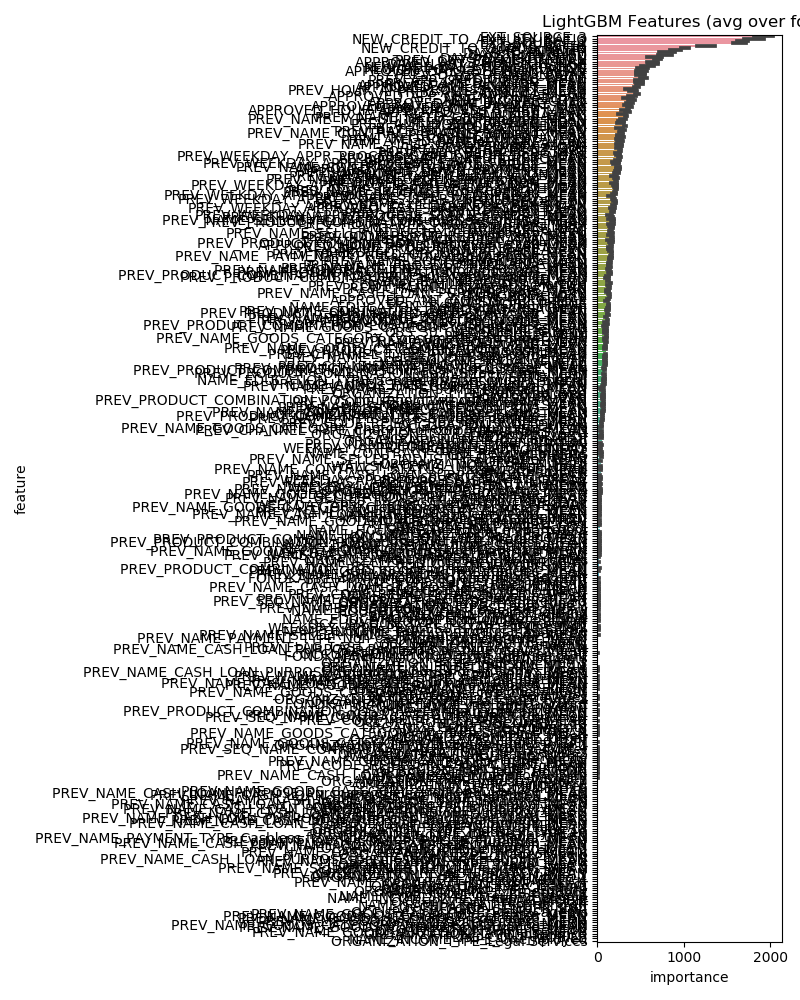

The data file committed next to this chart (first rows):
feature, importance
EXT_SOURCE_3, 1909
NEW_CREDIT_TO_ANNUITY_RATIO, 1826
EXT_SOURCE_2, 1681
EXT_SOURCE_1, 1643
DAYS_BIRTH, 1248
NEW_CREDIT_TO_GOODS_RATIO, 1010
AMT_ANNUITY, 905.2
DAYS_ID_PUBLISH, 806.8
DAYS_EMPLOYED, 781.0
PREV_CNT_PAYMENT_MEAN, 701.0
DAYS_REGISTRATION, 651.8
DAYS_LAST_PHONE_CHANGE, 641.8
APPROVED_DAYS_DECISION_MAX, 638.4
NEW_AGE_DAYS_REGISTRATION, 582.6
AMT_GOODS_PRICE, 534.0
REGION_POPULATION_RELATIVE, 520.4
APPROVED_DAYS_DECISION_MEAN, 507.4
PREV_DAYS_DECISION_MAX, 495.0
AMT_CREDIT, 487.0
APPROVED_AMT_ANNUITY_MEAN, 486.6
PREV_DAYS_DECISION_MEAN, 477.0
PREV_APP_CREDIT_PERC_MEAN, 472.4
OWN_CAR_AGE, 460.6
APPROVED_CNT_PAYMENT_MEAN, 444.0
PREV_AMT_ANNUITY_MEAN, 415.6
APPROVED_APP_CREDIT_PERC_MEAN, 398.2
NEW_INC_PER_CHLD, 391.6
PREV_HOUR_APPR_PROCESS_START_MEAN, 387.4
APPROVED_AMT_ANNUITY_MAX, 371.4
APPROVED_CNT_PAYMENT_SUM, 369.8
APPROVED_AMT_CREDIT_MAX, 350.6
AMT_INCOME_TOTAL, 349.8
APPROVED_AMT_DOWN_PAYMENT_MAX, 345.6
PREV_NAME_YIELD_GROUP_high_MEAN, 330.6
APPROVED_HOUR_APPR_PROCESS_START_MEAN, 321.8
CODE_GENDER_M, 320.2
PREV_NAME_TYPE_SUITE_Unaccompanied_MEAN, 299.4
PREV_RATE_DOWN_PAYMENT_MEAN, 290.2
LANDAREA_AVG, 275.2
PREV_AMT_CREDIT_MEAN, 273.2
PREV_NAME_CONTRACT_STATUS_Refused_MEAN, 270.0
AMT_REQ_CREDIT_BUREAU_YEAR, 263.8
PREV_AMT_DOWN_PAYMENT_MAX, 262.6
HOUR_APPR_PROCESS_START, 260.6
BASEMENTAREA_AVG, 259.8
PREV_AMT_ANNUITY_MAX, 258.2
TOTALAREA_MODE, 253.0
APPROVED_APP_CREDIT_PERC_MAX, 252.4
PREV_AMT_APPLICATION_MEAN, 252.2
PREV_NAME_YIELD_GROUP_middle_MEAN, 251.6
PREV_AMT_DOWN_PAYMENT_MEAN, 247.6
PREV_CNT_PAYMENT_SUM, 246.6
PREV_WEEKDAY_APPR_PROCESS_START_THURSDAY…, 240.2
PREV_APP_CREDIT_PERC_MAX, 239.0
APPROVED_RATE_DOWN_PAYMENT_MEAN, 236.8
PREV_NAME_CONTRACT_STATUS_Approved_MEAN, 234.4
APPROVED_AMT_CREDIT_MEAN, 230.8
APPROVED_AMT_DOWN_PAYMENT_MEAN, 223.8
APPROVED_AMT_APPLICATION_MAX, 219.2
PREV_NAME_CLIENT_TYPE_New_MEAN, 218.8
... 337 more rows
